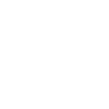
t = 0.00 s
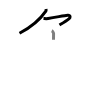
t = 2.50 s
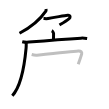
t = 5.25 s
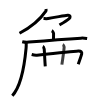
t = 7.75 s
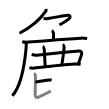
t = 10.50 s
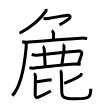
t = 13.00 s

The animated SVG that drew these frames (rendered in a browser with its animation timeline set to each time). Animation: 13 SMIL elements (animate=13); one cycle of 13.00 s.

<svg width="109px" height="109px" viewBox="0 0 px 109px" xmlns="http://www.w3.org/2000/svg" xmlns:xlink="http://www.w3.org/1999/xlink" xml:space="preserve" version="1.1"  baseProfile="full">
<path d="M45.99,9c0.08,0.55,0.33,1.51-0.15,2.2C42,16.75,35.25,25.25,19.5,33.25" style="fill:none;stroke:black;stroke-width:3;opacity:0">
  <animate attributeType="CSS" attributeName="opacity" from="0" to="1" begin="0s" dur="1s" repeatCount="Indefinite" fill="freeze" />
</path>
<path d="M43.5,18.56c1.32,0.08,2.95,0.29,4.65,0.01c9.6-1.58,16.63-3.21,19.53-3.34c3.17-0.15,2.64,2.36,1.48,3.33C66.25,21,63.25,22.75,59.5,25" style="fill:none;stroke:black;stroke-width:3;opacity:0">
  <animate attributeType="CSS" attributeName="opacity" from="0" to="1" begin="1s" dur="1s" repeatCount="Indefinite" fill="freeze" />
</path>
<path d="M51.77,30.63c0.69,0.3,1.8,2.27,1.8,2.89c0,1.48-0.07,4.23-0.07,6.2" style="fill:none;stroke:black;stroke-width:3;opacity:0">
  <animate attributeType="CSS" attributeName="opacity" from="0" to="1" begin="2s" dur="1s" repeatCount="Indefinite" fill="freeze" />
</path>
<path d="M22.2,41.68c1.74,0.43,4.95,0.59,6.69,0.43c17.36-1.61,36.09-3.15,52.13-3.98c2.9-0.15,4.65,0.2,6.11,0.42" style="fill:none;stroke:black;stroke-width:3;opacity:0">
  <animate attributeType="CSS" attributeName="opacity" from="0" to="1" begin="3s" dur="1s" repeatCount="Indefinite" fill="freeze" />
</path>
<path d="M26.2,42.69c0.04,1.26,0.09,3.24-0.08,5.05c-0.98,10.65-3.2,36.47-13.81,47.94" style="fill:none;stroke:black;stroke-width:3;opacity:0">
  <animate attributeType="CSS" attributeName="opacity" from="0" to="1" begin="4s" dur="1s" repeatCount="Indefinite" fill="freeze" />
</path>
<path d="M31.69,54.52c1.83,0.5,3.38,0.83,5.28,0.63c13.09-1.38,37.77-3.9,41.45-4.11c2.75-0.16,3.73,1.34,3.23,3.12c-0.92,3.28-2.14,6.53-3.38,10.06" style="fill:none;stroke:black;stroke-width:3;opacity:0">
  <animate attributeType="CSS" attributeName="opacity" from="0" to="1" begin="5s" dur="1s" repeatCount="Indefinite" fill="freeze" />
</path>
<path d="M42.76,46.48c0.8,0.33,1.29,2.04,1.45,2.7c0.16,0.66,0.62,12.7,1.07,17.25" style="fill:none;stroke:black;stroke-width:3;opacity:0">
  <animate attributeType="CSS" attributeName="opacity" from="0" to="1" begin="6s" dur="1s" repeatCount="Indefinite" fill="freeze" />
</path>
<path d="M62.69,44.56c0.8,0.33,1.49,2.03,1.45,2.7c-0.2,2.94-1.57,12.8-2.26,17.35" style="fill:none;stroke:black;stroke-width:3;opacity:0">
  <animate attributeType="CSS" attributeName="opacity" from="0" to="1" begin="7s" dur="1s" repeatCount="Indefinite" fill="freeze" />
</path>
<path d="M29.42,67.64c1.32,0.46,3.75,0.59,5.08,0.46c8.44-0.81,32.05-4.35,41.52-4.18c2.21,0.04,3.53,0.22,4.64,0.46" style="fill:none;stroke:black;stroke-width:3;opacity:0">
  <animate attributeType="CSS" attributeName="opacity" from="0" to="1" begin="8s" dur="1s" repeatCount="Indefinite" fill="freeze" />
</path>
<path d="M35.42,81.98c4.55-0.23,9.79-1.61,13.75-2c1.16-0.12,1.9-0.11,2.5-0.04" style="fill:none;stroke:black;stroke-width:3;opacity:0">
  <animate attributeType="CSS" attributeName="opacity" from="0" to="1" begin="9s" dur="1s" repeatCount="Indefinite" fill="freeze" />
</path>
<path d="M33.93,73.5c0.82,0.42,1.52,2.15,1.52,2.72c0,1.54-0.26,17.21-0.26,19.17c0,2.18,1.66,2.35,3.29,1.66c4.27-1.79,7.26-3.23,12.38-6.06" style="fill:none;stroke:black;stroke-width:3;opacity:0">
  <animate attributeType="CSS" attributeName="opacity" from="0" to="1" begin="10s" dur="1s" repeatCount="Indefinite" fill="freeze" />
</path>
<path d="M81.38,73.16c-0.13,1.09-0.12,1.94-0.82,2.39C76.75,78,70.53,80.97,64.12,83.3" style="fill:none;stroke:black;stroke-width:3;opacity:0">
  <animate attributeType="CSS" attributeName="opacity" from="0" to="1" begin="11s" dur="1s" repeatCount="Indefinite" fill="freeze" />
</path>
<path d="M60.03,70.67c0.93,0.45,1.29,1.39,1.29,2.51c0,1.48,0.43,15.84,0.4,17.58C61.6,97.08,63,98.8,76.04,98.8c13.71,0,14.74-1.8,14.74-10.11" style="fill:none;stroke:black;stroke-width:3;opacity:0">
  <animate attributeType="CSS" attributeName="opacity" from="0" to="1" begin="12s" dur="1s" repeatCount="Indefinite" fill="freeze" />
</path>
</svg>
